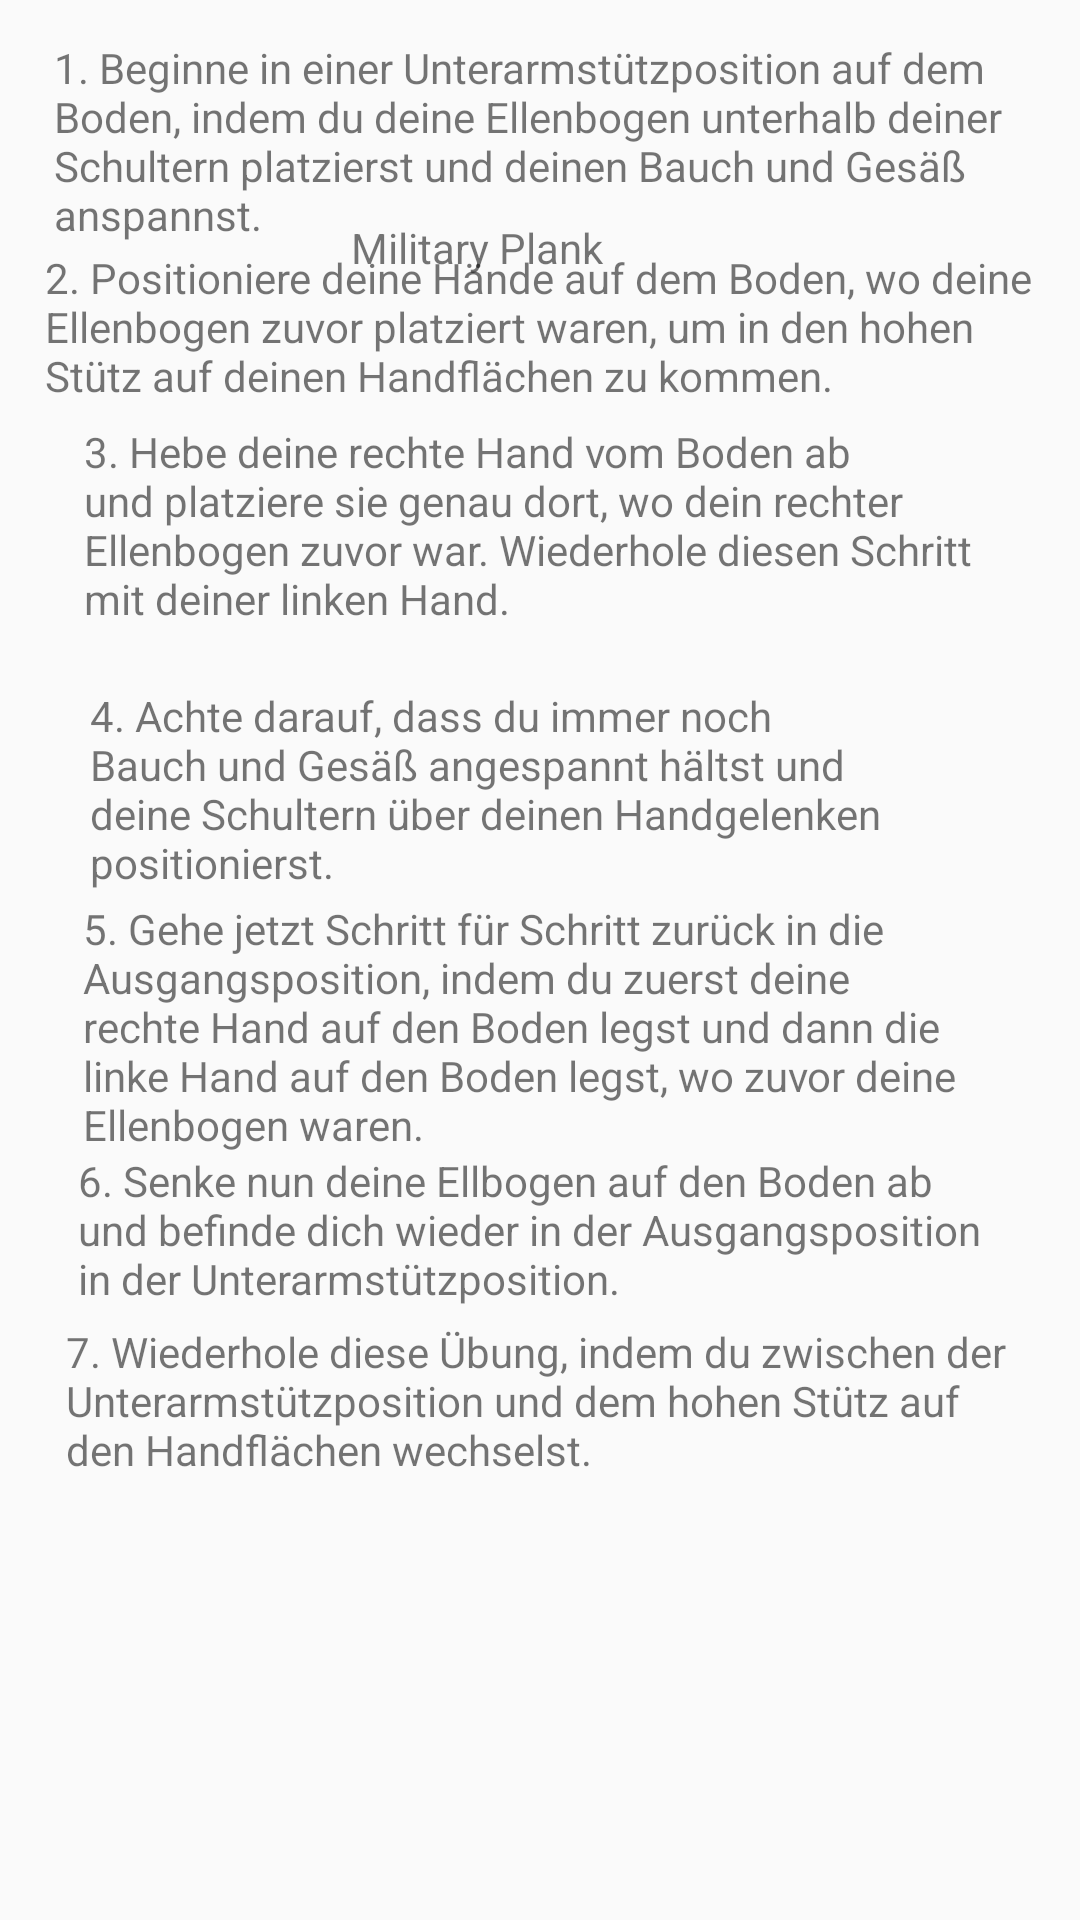

Android layout source for this screen:
<!-- AndroidManifest.xml: application theme Theme.M_1304 -->
<!-- res/layout/activity_oberarm.xml -->
<?xml version="1.0" encoding="utf-8"?>
<androidx.constraintlayout.widget.ConstraintLayout xmlns:android="http://schemas.android.com/apk/res/android"
    xmlns:app="http://schemas.android.com/apk/res-auto"
    xmlns:tools="http://schemas.android.com/tools"
    android:layout_width="match_parent"
    android:layout_height="match_parent"
    tools:context=".OberarmActivity">

    <TextView
        android:id="@+id/textView3"
        android:layout_width="125dp"
        android:layout_height="31dp"
        android:text="Military Plank"
        app:layout_constraintBottom_toBottomOf="parent"
        app:layout_constraintEnd_toEndOf="parent"
        app:layout_constraintHorizontal_bias="0.498"
        app:layout_constraintStart_toStartOf="parent"
        app:layout_constraintTop_toTopOf="parent"
        app:layout_constraintVertical_bias="0.12" />

    <TextView
        android:id="@+id/textView4"
        android:layout_width="332dp"
        android:layout_height="71dp"
        android:layout_marginBottom="556dp"
        android:text="1. Beginne in einer Unterarmstützposition auf dem Boden, indem du deine Ellenbogen unterhalb deiner Schultern platzierst und deinen Bauch und Gesäß anspannst."
        app:layout_constraintBottom_toBottomOf="parent"
        app:layout_constraintEnd_toEndOf="parent"
        app:layout_constraintHorizontal_bias="0.645"
        app:layout_constraintStart_toStartOf="parent" />

    <TextView
        android:id="@+id/textView5"
        android:layout_width="339dp"
        android:layout_height="61dp"
        android:layout_marginBottom="496dp"
        android:text="2. Positioniere deine Hände auf dem Boden, wo deine Ellenbogen zuvor platziert waren, um in den hohen Stütz auf deinen Handflächen zu kommen."
        app:layout_constraintBottom_toBottomOf="parent"
        app:layout_constraintEnd_toEndOf="parent"
        app:layout_constraintHorizontal_bias="0.708"
        app:layout_constraintStart_toStartOf="parent" />

    <TextView
        android:id="@+id/textView6"
        android:layout_width="297dp"
        android:layout_height="87dp"
        android:layout_marginBottom="412dp"
        android:text="3. Hebe deine rechte Hand vom Boden ab und platziere sie genau dort, wo dein rechter Ellenbogen zuvor war. Wiederhole diesen Schritt mit deiner linken Hand."
        app:layout_constraintBottom_toBottomOf="parent"
        app:layout_constraintEnd_toEndOf="parent"
        app:layout_constraintHorizontal_bias="0.447"
        app:layout_constraintStart_toStartOf="parent" />

    <TextView
        android:id="@+id/textView7"
        android:layout_width="283dp"
        android:layout_height="71dp"
        android:layout_marginBottom="340dp"
        android:text="4. Achte darauf, dass du immer noch Bauch und Gesäß angespannt hältst und deine Schultern über deinen Handgelenken positionierst."
        app:layout_constraintBottom_toBottomOf="parent"
        app:layout_constraintEnd_toEndOf="parent"
        app:layout_constraintHorizontal_bias="0.39"
        app:layout_constraintStart_toStartOf="parent" />

    <TextView
        android:id="@+id/textView8"
        android:layout_width="296dp"
        android:layout_height="92dp"
        android:layout_marginBottom="248dp"
        android:text="5. Gehe jetzt Schritt für Schritt zurück in die Ausgangsposition, indem du zuerst deine rechte Hand auf den Boden legst und dann die linke Hand auf den Boden legst, wo zuvor deine Ellenbogen waren."
        app:layout_constraintBottom_toBottomOf="parent"
        app:layout_constraintEnd_toEndOf="parent"
        app:layout_constraintHorizontal_bias="0.434"
        app:layout_constraintStart_toStartOf="parent" />

    <TextView
        android:id="@+id/textView9"
        android:layout_width="304dp"
        android:layout_height="56dp"
        android:layout_marginBottom="200dp"
        android:text="6. Senke nun deine Ellbogen auf den Boden ab und befinde dich wieder in der Ausgangsposition in der Unterarmstützposition."
        app:layout_constraintBottom_toBottomOf="parent"
        app:layout_constraintEnd_toEndOf="parent"
        app:layout_constraintHorizontal_bias="0.467"
        app:layout_constraintStart_toStartOf="parent" />

    <TextView
        android:id="@+id/textView10"
        android:layout_width="320dp"
        android:layout_height="67dp"
        android:layout_marginBottom="132dp"
        android:text="7. Wiederhole diese Übung, indem du zwischen der Unterarmstützposition und dem hohen Stütz auf den Handflächen wechselst."
        app:layout_constraintBottom_toBottomOf="parent"
        app:layout_constraintEnd_toEndOf="parent"
        app:layout_constraintHorizontal_bias="0.549"
        app:layout_constraintStart_toStartOf="parent" />

</androidx.constraintlayout.widget.ConstraintLayout>
<!-- resources referenced by this layout -->
<resources>
  <style name="Theme.M_1304" parent="Theme.AppCompat.Light.NoActionBar">
          
          <item name="colorPrimary">@color/purple_500</item>
          <item name="colorPrimaryVariant">@color/purple_700</item>
          <item name="colorOnPrimary">@color/white</item>
          
          <item name="colorSecondary">@color/teal_200</item>
          <item name="colorSecondaryVariant">@color/teal_700</item>
          <item name="colorOnSecondary">@color/black</item>
          
          <item name="android:statusBarColor">?attr/colorPrimaryVariant</item>
          
      </style>
  <!-- not gathered from this repository: default colours our renderer supplied (Android Studio template values) -->
  <color name="purple_500">#FF6200EE</color>
  <color name="purple_700">#FF3700B3</color>
  <color name="teal_200">#FF03DAC5</color>
  <color name="teal_700">#FF018786</color>
  <color name="black">#FF000000</color>
  <color name="white">#FFFFFFFF</color>
</resources>
